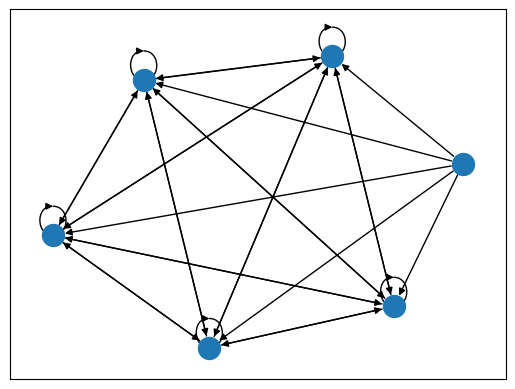

This chart was generated by the following Python code:
import matplotlib.pyplot as plt
import networkx as nx
import numpy as np
import random
import math

PI = 3.14159

def rotation(angle):
    return np.array([[math.cos(angle),-math.sin(angle)],[math.sin(angle),math.cos(angle)]])

class Ant:
    def __init__(self, heading = None):
        if heading == None:
            heading = random.uniform(0,2*PI)
        self.compass = np.array([math.cos(heading),math.sin(heading)])
        self.heading = heading

    def rebalance(self):
        self.compass = np.array([math.cos(self.heading),math.sin(self.heading)])

class Colony:
    lethargy = 30

    def __init__(self, members, friends):
        self.members = members #nodes of type ant
        self.friends = friends #directed edges

    def deliberate(self):
        resolution = {}

        self.members[5].heading += .1 % (2*PI)
        self.members[5].rebalance()

        for pair in self.friends:
            #disagreement = math.acos(pair[1].compass.dot(pair[0].compass))
            disagreement = pair[1].heading - pair[0].heading
            resolution[pair] = disagreement

        for pair in self.friends:
            #test = np.cross(pair[1].compass,pair[0].compass)

            if np.sign(resolution[pair]) <= 0:
                #pair[1].compass = rotation(-resolution[pair]/self.lethargy).dot(pair[1].compass)
                pair[1].heading = (pair[1].heading + (resolution[pair]%PI)/self.lethargy)%(2*PI)
                pair[1].rebalance()
            else:
                #pair[1].compass = rotation(resolution[pair]/self.lethargy).dot(pair[1].compass)
                pair[1].heading = (pair[1].heading - (resolution[pair]%PI)/self.lethargy)%(2*PI)
                pair[1].rebalance()

    def census(self):
        census_data = []

        for ant in self.members:
            census_data.append(ant.compass)

        return(np.array(census_data))

    def plot(self, label):
        data = self.census()

        origin = np.array([[0]*len(self.members),[0]*len(self.members)])

        image = plt.quiver(*origin, data[:,0], data[:,1], color = ['b','b','b','b','b','r'], scale=3)

        plt.xlim(-2,2)
        plt.ylim(-2,2)
        plt.axis('off')
        plt.savefig('AntArgument'+str(label))
        plt.close()

    def plot_network(self, label):
        G = nx.DiGraph()
        G.add_edges_from(self.friends)

        pos = nx.spring_layout(G)
        nx.draw_networkx_nodes(G, pos, cmap=plt.get_cmap('jet'), node_size = 250)
        nx.draw_networkx_edges(G, pos, edgelist=self.friends)
        plt.show()
#john = Ant()
#amy = Ant()
#cecil = Ant()
#ants = np.array([john,amy,cecil])

'''
ants1 = []

for k in range(5):
    ants1.append(Ant())

ants2 = []

for k in range(5):
    ants2.append(Ant())

antsrel1 = [(a,b) for a in ants1 for b in ants1]
antsrel2 = [(a,b) for a in ants2 for b in ants2]

antsrel = antsrel1 + antsrel2
antsrel.append((ants1[0],ants2[0]))
antsrel.append((ants2[0],ants1[0]))
ants = np.array(ants1 + ants2)
'''

ants = []
for k in range(5):
    ants.append(Ant())
antsrel = [(a,b) for a in ants for b in ants]

Leonard = Ant()
coolfella = [(Leonard, a) for a in ants]
antsrel = antsrel + coolfella

ants = np.array(ants + [Leonard])

antGang = Colony(ants, antsrel)

#for step in range(150):
#    antGang.plot(step)
#    antGang.deliberate()

antGang.plot_network("Helpme")
